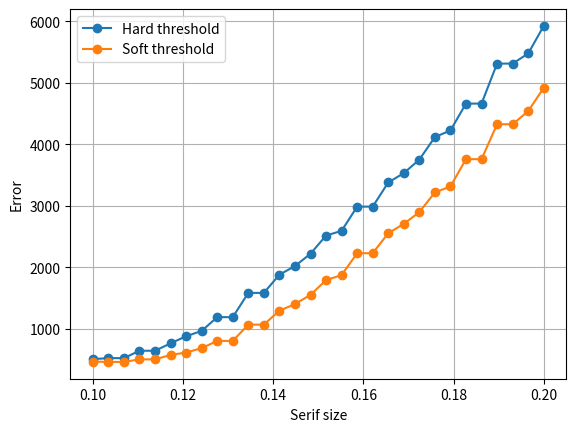

The script that saved this image:
import matplotlib.pyplot as plt
from scipy import signal, optimize
import numpy as np
x = np.linspace(-1, 1, 500)
y = np.linspace(-1, 1, 500)

X, Y = np.meshgrid(x, y)
width_x = 0.6
width_y = 0.4
width_x = 0.6
width_y = 0.4

def soft_resist(aerial, threshold, beta=10):

    resist = 1 / (
        1 + np.exp(-beta * (aerial - threshold))
    )

    return resist


mask_2d = np.where(
    (np.abs(X) <= width_x / 2) &
    (np.abs(Y) <= width_y / 2),
    1.0,
    0.0
)
psf_2d = np.exp(
    -(X**2 + Y**2) / (2 * 0.08**2)
)
psf_2d = psf_2d / np.sum(psf_2d)
threshold = 0.5
target = mask_2d

serif_size_list = np.linspace(0.10, 0.20, 30)
hard_error_list = []
soft_error_list = []
def serif_objective(size_array):

    serif_size = size_array[0]

    if serif_size <= 0:
        return 1e6

    mask_serif = make_serif_mask(serif_size)

    aerial = signal.fftconvolve(
        mask_serif,
        psf_2d,
        mode="same"
    )

    resist = soft_resist(aerial, threshold,beta=30)

    error = np.sum(
        (resist - target) ** 2
    )

    return error


def make_serif_mask(serif_size):
    serif1 = (
        (np.abs(X - 0.3) <= serif_size / 2) &
        (np.abs(Y - 0.2) <= serif_size / 2)
    )

    serif2 = (
        (np.abs(X + 0.3) <= serif_size / 2) &
        (np.abs(Y - 0.2) <= serif_size / 2)
    )

    serif3 = (
        (np.abs(X - 0.3) <= serif_size / 2) &
        (np.abs(Y + 0.2) <= serif_size / 2)
    )

    serif4 = (
        (np.abs(X + 0.3) <= serif_size / 2) &
        (np.abs(Y + 0.2) <= serif_size / 2)
    )
    mask_serif = np.where(
        (mask_2d == 1) |
        serif1 |
        serif2 |
        serif3 |
        serif4,
        1.0,
        0.0
    )
    return mask_serif
for serif_size in serif_size_list:

    mask_serif = make_serif_mask(serif_size)

    aerial = signal.fftconvolve(
        mask_serif,
        psf_2d,
        mode="same"
    )

    printed = np.where(
        aerial >= threshold,
        1.0,
        0.0
    )
    resist = soft_resist(aerial, threshold, beta=30)

    hard_error = np.sum(
        (printed - target) ** 2
    )
    soft_error_list.append(np.sum((resist - target) ** 2))
    hard_error_list.append(hard_error)

plt.plot(
    serif_size_list,
    hard_error_list,
    marker="o",
    label="Hard threshold"
)

plt.plot(
    serif_size_list,
    soft_error_list,
    marker="o",
    label="Soft threshold"
)

plt.xlabel("Serif size")
plt.ylabel("Error")
plt.legend()
plt.grid()

plt.show()
